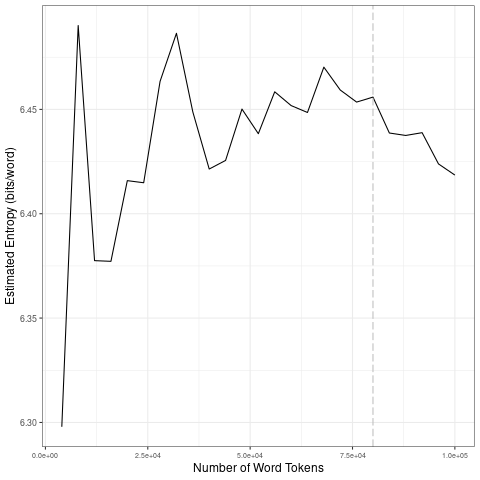

Values plotted in this chart, from the file beside it:
file, entropy.Corpus.Size, entropy.Entropy, sd.Corpus.Size, sd.SD
data/2021_by_fr/2021-11-24_tokens_1-gram…, 4000, 6.298, 20000, 0.0698
data/2021_by_fr/2021-11-24_tokens_1-gram…, 8000, 6.49, 40000, 0.02966
data/2021_by_fr/2021-11-24_tokens_1-gram…, 12000, 6.378, 60000, 0.013
data/2021_by_fr/2021-11-24_tokens_1-gram…, 16000, 6.377, 80000, 0.008136
data/2021_by_fr/2021-11-24_tokens_1-gram…, 20000, 6.416, 1e+05, 0.009594
data/2021_by_fr/2021-11-24_tokens_1-gram…, 24000, 6.415, 20000, 0.0698
data/2021_by_fr/2021-11-24_tokens_1-gram…, 28000, 6.463, 40000, 0.02966
data/2021_by_fr/2021-11-24_tokens_1-gram…, 32000, 6.486, 60000, 0.013
data/2021_by_fr/2021-11-24_tokens_1-gram…, 36000, 6.449, 80000, 0.008136
data/2021_by_fr/2021-11-24_tokens_1-gram…, 40000, 6.421, 1e+05, 0.009594
data/2021_by_fr/2021-11-24_tokens_1-gram…, 44000, 6.426, 20000, 0.0698
data/2021_by_fr/2021-11-24_tokens_1-gram…, 48000, 6.45, 40000, 0.02966
data/2021_by_fr/2021-11-24_tokens_1-gram…, 52000, 6.438, 60000, 0.013
data/2021_by_fr/2021-11-24_tokens_1-gram…, 56000, 6.458, 80000, 0.008136
data/2021_by_fr/2021-11-24_tokens_1-gram…, 60000, 6.452, 1e+05, 0.009594
data/2021_by_fr/2021-11-24_tokens_1-gram…, 64000, 6.449, 20000, 0.0698
data/2021_by_fr/2021-11-24_tokens_1-gram…, 68000, 6.47, 40000, 0.02966
data/2021_by_fr/2021-11-24_tokens_1-gram…, 72000, 6.459, 60000, 0.013
data/2021_by_fr/2021-11-24_tokens_1-gram…, 76000, 6.454, 80000, 0.008136
data/2021_by_fr/2021-11-24_tokens_1-gram…, 80000, 6.456, 1e+05, 0.009594
data/2021_by_fr/2021-11-24_tokens_1-gram…, 84000, 6.439, 20000, 0.0698
data/2021_by_fr/2021-11-24_tokens_1-gram…, 88000, 6.438, 40000, 0.02966
data/2021_by_fr/2021-11-24_tokens_1-gram…, 92000, 6.439, 60000, 0.013
data/2021_by_fr/2021-11-24_tokens_1-gram…, 96000, 6.424, 80000, 0.008136
data/2021_by_fr/2021-11-24_tokens_1-gram…, 1e+05, 6.419, 1e+05, 0.009594
